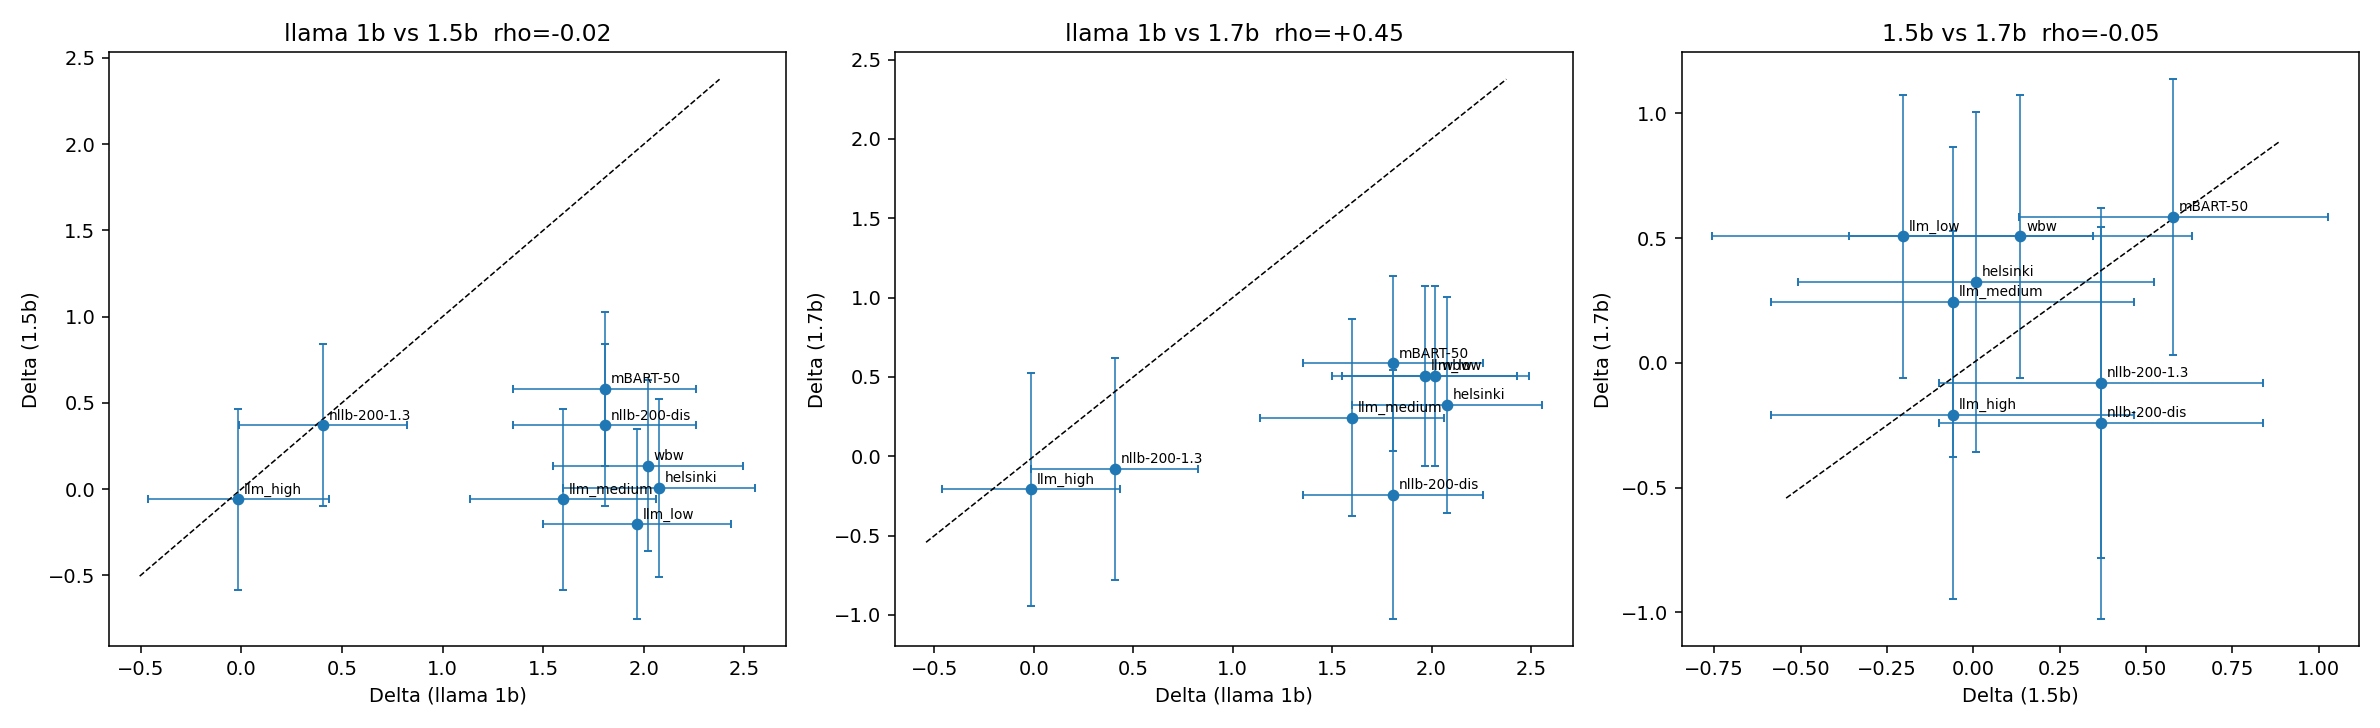

The table this chart was drawn from, first rows:
model, method, chapter, delta, se, n, acc
llama 1b, google_word_by_word, 1, 1.61, 0.4427, 22, 0.3636
llama 1b, google_word_by_word, 2, 1.426, 0.5807, 12, 0.4167
llama 1b, google_word_by_word, 3, 1.979, 0.7924, 7, 0.2857
llama 1b, google_word_by_word, 4, 2.168, 0.5027, 22, 0.2273
llama 1b, google_word_by_word, 5, 3.032, 0.881, 13, 0.07692
llama 1b, google_word_by_word, 6, 1.866, 0.7764, 8, 0.25
llama 1b, google_word_by_word, 7, 2.109, 0.7536, 9, 0.2222
llama 1b, helsinki, 1, 1.812, 0.4551, 22, 0.3182
llama 1b, helsinki, 2, 3.235, 0.8752, 12, 0.08333
llama 1b, helsinki, 3, 1.979, 0.7924, 7, 0.2857
llama 1b, helsinki, 4, 1.503, 0.4482, 22, 0.3636
llama 1b, helsinki, 5, 2.406, 0.72, 13, 0.1538
llama 1b, helsinki, 6, 1.316, 0.7165, 8, 0.375
llama 1b, helsinki, 7, 2.781, 0.9063, 9, 0.1111
llama 1b, llm_prompt_high, 1, 0.2735, 0.4605, 22, 0.6818
llama 1b, llm_prompt_high, 2, -0.4944, 0.7516, 12, 0.8333
llama 1b, llm_prompt_high, 3, 0.2203, 0.8231, 7, 0.7143
llama 1b, llm_prompt_high, 4, 0.1264, 0.4673, 22, 0.6818
llama 1b, llm_prompt_high, 5, -0.06416, 0.6008, 13, 0.6923
llama 1b, llm_prompt_high, 6, -0.2547, 0.7951, 8, 0.75
llama 1b, llm_prompt_high, 7, 0.2461, 0.6993, 9, 0.6667
llama 1b, llm_prompt_high, 8, -0.6631, 0.7766, 9, 0.7778
llama 1b, llm_prompt_low, 1, 1.61, 0.4427, 22, 0.3636
llama 1b, llm_prompt_low, 2, 1.773, 0.6007, 12, 0.3333
llama 1b, llm_prompt_low, 3, 0.8349, 0.7562, 7, 0.5714
llama 1b, llm_prompt_low, 4, 1.929, 0.4778, 22, 0.2727
llama 1b, llm_prompt_low, 5, 3.032, 0.881, 13, 0.07692
llama 1b, llm_prompt_low, 6, 1.316, 0.7165, 8, 0.375
llama 1b, llm_prompt_low, 7, 3.981, 1.373, 9, 0.0
llama 1b, llm_prompt_medium, 1, 1.61, 0.4427, 22, 0.3636
llama 1b, llm_prompt_medium, 2, 1.773, 0.6007, 12, 0.3333
llama 1b, llm_prompt_medium, 3, 1.394, 0.7473, 7, 0.4286
llama 1b, llm_prompt_medium, 4, 1.114, 0.4365, 22, 0.4545
llama 1b, llm_prompt_medium, 5, 2.406, 0.72, 13, 0.1538
llama 1b, llm_prompt_medium, 6, 1.316, 0.7165, 8, 0.375
llama 1b, mBART-50, 1, 1.61, 0.4427, 22, 0.3636
llama 1b, mBART-50, 2, 1.773, 0.6007, 12, 0.3333
llama 1b, mBART-50, 3, 1.979, 0.7924, 7, 0.2857
llama 1b, mBART-50, 4, 1.503, 0.4482, 22, 0.3636
llama 1b, mBART-50, 5, 2.406, 0.72, 13, 0.1538
llama 1b, mBART-50, 6, 1.316, 0.7165, 8, 0.375
llama 1b, mBART-50, 7, 2.109, 0.7536, 9, 0.2222
llama 1b, nllb-200-1.3B, 1, 0.05276, 0.4802, 22, 0.7273
llama 1b, nllb-200-1.3B, 2, 0.7566, 0.5858, 12, 0.5833
llama 1b, nllb-200-1.3B, 3, 0.8349, 0.7562, 7, 0.5714
llama 1b, nllb-200-1.3B, 4, -0.1007, 0.4868, 22, 0.7273
llama 1b, nllb-200-1.3B, 5, 0.5994, 0.5608, 13, 0.5385
llama 1b, nllb-200-1.3B, 6, -0.2547, 0.7951, 8, 0.75
llama 1b, nllb-200-1.3B, 7, 1.145, 0.6616, 9, 0.4444
llama 1b, nllb-200-1.3B, 8, 0.7889, 0.6698, 9, 0.4444
llama 1b, nllb-200-distilled-600M, 1, 2.027, 0.473, 22, 0.2727
llama 1b, nllb-200-distilled-600M, 2, 1.426, 0.5807, 12, 0.4167
llama 1b, nllb-200-distilled-600M, 3, 1.394, 0.7473, 7, 0.4286
llama 1b, nllb-200-distilled-600M, 4, 1.503, 0.4482, 22, 0.3636
llama 1b, nllb-200-distilled-600M, 5, 3.032, 0.881, 13, 0.07692
llama 1b, nllb-200-distilled-600M, 6, 0.8172, 0.7015, 8, 0.5
llama 1b, nllb-200-distilled-600M, 7, 2.109, 0.7536, 9, 0.2222
1.5b, google_word_by_word, 1, -0.6612, 0.7141, 22, 0.9091
1.5b, google_word_by_word, 2, 0.5659, 0.6651, 12, 0.75
1.5b, google_word_by_word, 3, -1.822, 1.807, 7, 1.0
... 147 more rows
